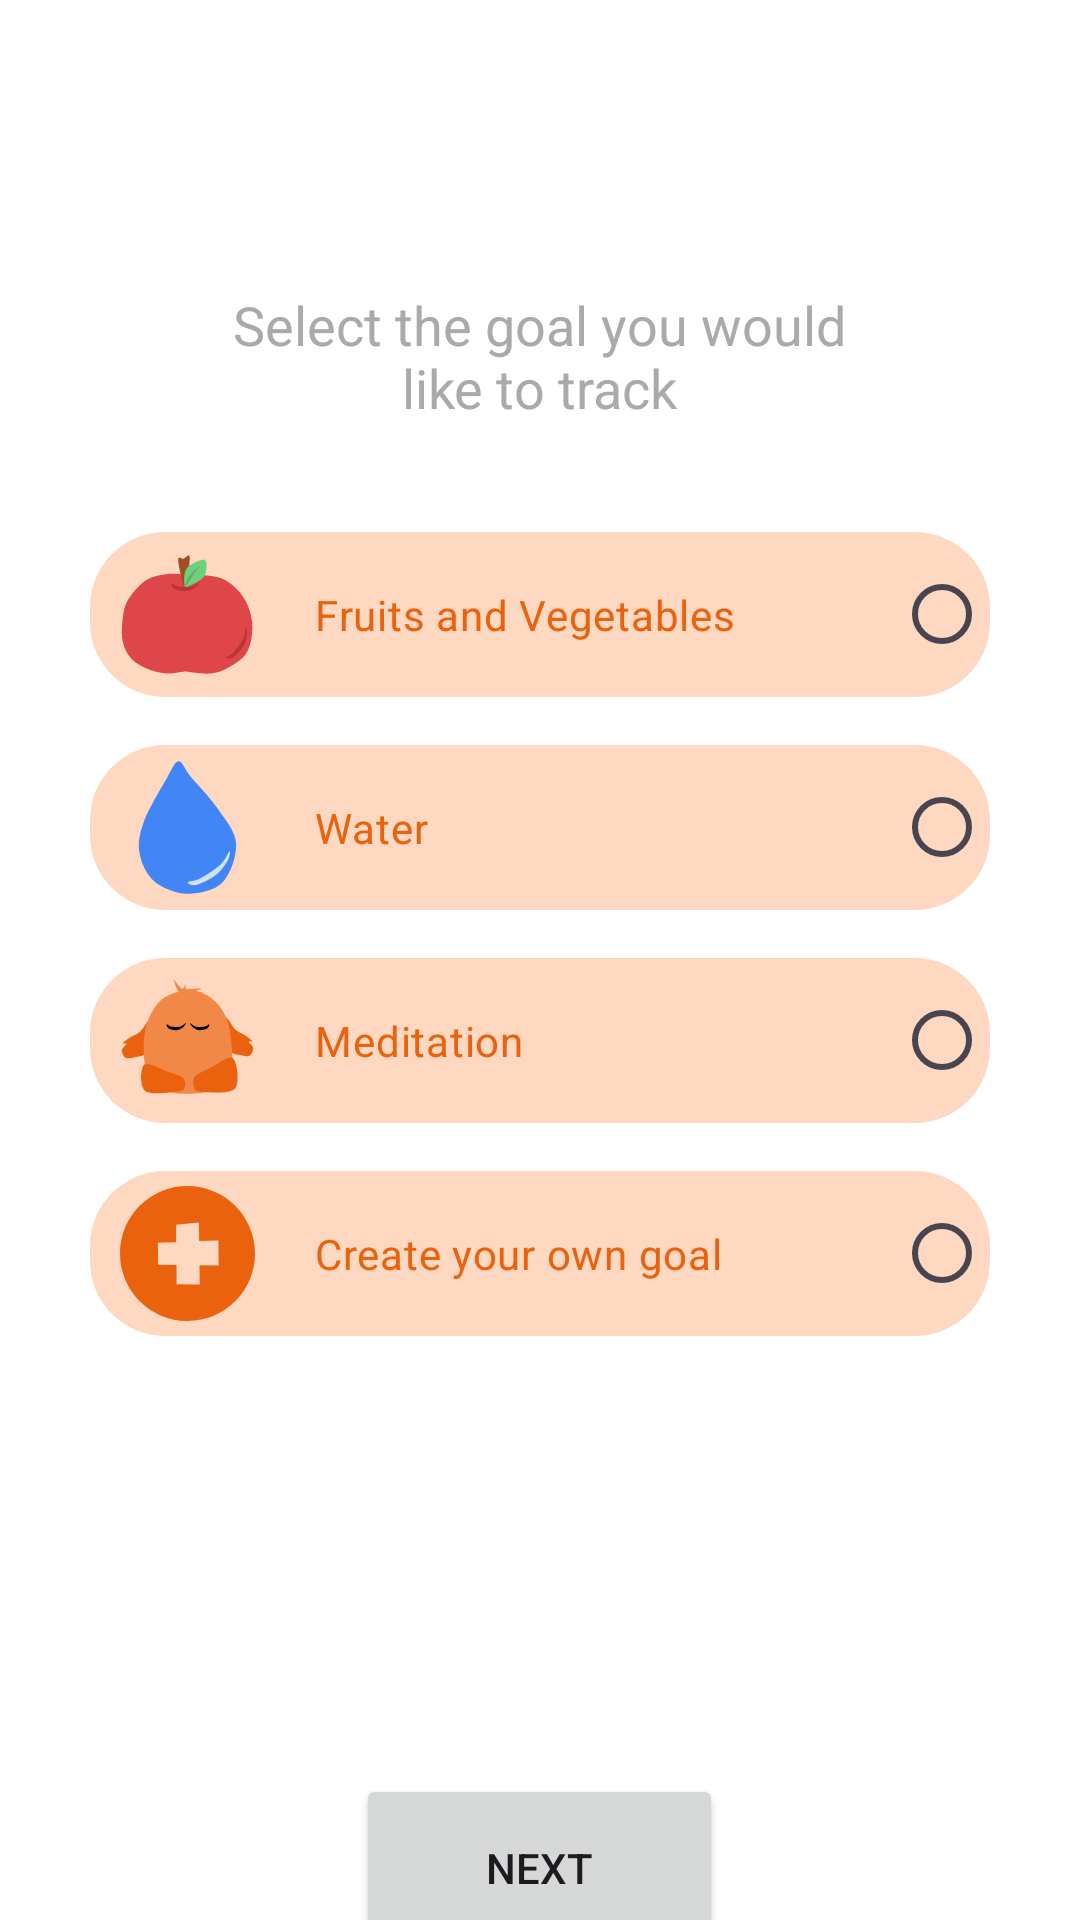

Layout XML and referenced resources for this Android screen:
<!-- AndroidManifest.xml: application theme Theme.HappiHatchiHi -->
<!-- res/layout/fragment_setinitialgoals.xml -->
<?xml version="1.0" encoding="utf-8"?>
<FrameLayout xmlns:android="http://schemas.android.com/apk/res/android"
    xmlns:app="http://schemas.android.com/apk/res-auto"
    xmlns:tools="http://schemas.android.com/tools"
    android:layout_width="match_parent"
    android:layout_height="match_parent"
    android:background="?attr/fullscreenBackgroundColor"
    android:theme="@style/ThemeOverlay.HappiHatchiHi.FullscreenContainer"
    tools:context=".frontend.LoginFragment">

    <FrameLayout
        android:layout_width="match_parent"
        android:layout_height="match_parent"
        android:fitsSystemWindows="true">
        <LinearLayout
            android:layout_width="match_parent"
            android:layout_height="match_parent"
            android:orientation="vertical">

            <LinearLayout
                android:layout_width="match_parent"
                android:orientation="vertical"
                android:layout_height="match_parent">
                <Space
                    android:layout_width="match_parent"
                    android:layout_height="80dp"/>
            <TextView
                android:layout_width="205dp"
                android:layout_height="wrap_content"
                android:layout_gravity="center_horizontal"
                android:layout_marginTop="16dp"
                android:layout_marginBottom="16dp"
                android:gravity="center_horizontal"
                android:text="@string/select_the_goals_you_would_like_to_track"
                android:textColor="@android:color/darker_gray"
                android:textSize="18sp" />

                <Space
                    android:layout_width="match_parent"
                    android:layout_height="20dp"/>

            <RadioGroup
                android:id="@+id/initialGoalsRadioGroup"
                android:layout_width="wrap_content"
                android:layout_height="wrap_content"
                android:layout_gravity="center_horizontal"
                android:orientation="vertical">

                <RadioButton
                    android:id="@+id/fruitAndVegRadioButtonInitialGoals"
                    style="@style/GoalRadioButtonStyle"
                    android:layout_width="300dp"
                    android:layout_height="wrap_content"
                    android:layout_gravity="start"
                    android:background="@drawable/rounded_corners"
                    android:drawableLeft="@drawable/apple_wrapper"
                    android:layoutDirection="rtl"
                    android:text="Fruits and Vegetables"
                    android:textAlignment="textStart" />

                <Space
                    android:layout_width="wrap_content"
                    android:layout_height="16dp" />

                <RadioButton
                    android:id="@+id/waterRadioButtonInitialGoals"
                    style="@style/GoalRadioButtonStyle"
                    android:layout_width="300dp"
                    android:layout_height="wrap_content"
                    android:layout_gravity="start"
                    android:background="@drawable/rounded_corners"
                    android:drawableLeft="@drawable/water_wrapper"
                    android:layoutDirection="rtl"
                    android:text="Water"
                    android:textAlignment="textStart" />

                <Space
                    android:layout_width="wrap_content"
                    android:layout_height="16dp" />

                <RadioButton
                    android:id="@+id/meditationRadioButtonInitialGoals"
                    style="@style/GoalRadioButtonStyle"
                    android:layout_width="300dp"
                    android:layout_height="wrap_content"
                    android:layout_gravity="start"
                    android:background="@drawable/rounded_corners"
                    android:drawableLeft="@drawable/meditation_wrapper"
                    android:layoutDirection="rtl"
                    android:text="Meditation"
                    android:textAlignment="textStart" />

                <Space
                    android:layout_width="wrap_content"
                    android:layout_height="16dp" />

                <RadioButton
                    android:id="@+id/customGoalRadioButtonInitialGoals"
                    style="@style/GoalRadioButtonStyle"
                    android:layout_width="300dp"
                    android:layout_height="wrap_content"
                    android:layout_gravity="start"
                    android:background="@drawable/rounded_corners"
                    android:drawableLeft="@drawable/track_wrapper"
                    android:layoutDirection="rtl"
                    android:text="Create your own goal"
                    android:textAlignment="textStart" />

            </RadioGroup>

            <Space
                android:layout_width="wrap_content"
                android:layout_height="30dp" />

            <Space
                android:layout_width="wrap_content"
                android:layout_height="100dp" />

            <Button
                android:id="@+id/initialGoalsNextButton"
                android:layout_width="122.4dp"
                android:layout_height="62.4dp"
                android:layout_gravity="center_horizontal"
                android:layout_marginStart="16dp"
                android:layout_marginTop="16dp"
                android:layout_marginEnd="16dp"
                android:layout_marginBottom="16dp"
                android:text="Next" />
        </LinearLayout>
        </LinearLayout>
    </FrameLayout>

</FrameLayout>
<!-- resources referenced by this layout -->
<resources>
  <!-- drawable apple_wrapper (drawable) -->
  <?xml version="1.0" encoding="utf-8"?>
  <layer-list xmlns:android="http://schemas.android.com/apk/res/android">
  
      <item
          android:id="@+id/apple_wrapper"
          android:drawable="@drawable/apple"
          android:width="45dp"
          android:height="45dp"
          android:bottom="5dp"
          android:left="10dp"
          android:right="20dp"
          android:top="5dp"
          />
  
  </layer-list>
  <!-- drawable meditation_wrapper (drawable) -->
  <?xml version="1.0" encoding="utf-8"?>
  <layer-list xmlns:android="http://schemas.android.com/apk/res/android">
  
      <item
          android:id="@+id/meditation_wrapper"
          android:drawable="@drawable/meditation"
          android:width="45dp"
          android:height="45dp"
          android:bottom="5dp"
          android:left="10dp"
          android:right="20dp"
          android:top="5dp"
          />
  
  </layer-list>
  <!-- drawable rounded_corners (drawable) -->
  <?xml version="1.0" encoding="utf-8"?>
  <shape xmlns:android="http://schemas.android.com/apk/res/android"
      android:shape="rectangle" android:padding="10dp">
      
      <solid android:color="@color/lightGraphics"/>
      <corners android:radius="25dp"/>
  </shape>
  <!-- drawable track_wrapper (drawable) -->
  <?xml version="1.0" encoding="utf-8"?>
  <layer-list xmlns:android="http://schemas.android.com/apk/res/android">
  
      <item
          android:id="@+id/track_wrapper"
          android:drawable="@drawable/track_svg"
          android:width="45dp"
          android:height="45dp"
          android:bottom="5dp"
          android:left="10dp"
          android:right="20dp"
          android:top="5dp"
          />
  
  </layer-list>
  <!-- drawable water_wrapper (drawable) -->
  <?xml version="1.0" encoding="utf-8"?>
  <layer-list xmlns:android="http://schemas.android.com/apk/res/android">
  
      <item
          android:id="@+id/water_wrapper"
          android:drawable="@drawable/water"
          android:width="45dp"
          android:height="45dp"
          android:bottom="5dp"
          android:left="10dp"
          android:right="20dp"
          android:top="5dp"
          />
  
  </layer-list>
  <string name="select_the_goals_you_would_like_to_track">Select the goal you would like to track</string>
  <style name="GoalRadioButtonStyle">
          <item name="android:textColor">@color/colorPrimary</item>
          <item name="colorControlNormal">@color/colorPrimary</item>
          <item name="colorControlActivated">@color/colorPrimary</item>
          <item name="android:buttonTint">@color/colorPrimary</item>
  
      </style>
  <style name="ThemeOverlay.HappiHatchiHi.FullscreenContainer" parent="">
          <item name="fullscreenBackgroundColor">@color/white</item>
          <item name="fullscreenTextColor">@color/colorPrimary</item>
      </style>
  <style name="Theme.HappiHatchiHi" parent="Base.Theme.HappiHatchiHi" />
  <color name="lightGraphics">#fed8c0</color>
  <color name="colorPrimary">#EB620E</color>
  <color name="white">#FFFFFFFF</color>
  <color name="colorPrimaryVariant">#EB3C0E</color>
  <color name="lightHatchi">#f28847</color>
  <color name="error">#B00020</color>
  <style name="HatchiEditTextStyle" parent="Widget.AppCompat.EditText">
          
          <item name="android:background">@drawable/edittext_background</item>
          <item name="android:textColor">@color/colorPrimary</item>
          <item name="android:paddingLeft">16dp</item>
      </style>
  <!-- drawable edittext_background (drawable) -->
  <?xml version="1.0" encoding="utf-8"?>
  <shape xmlns:android="http://schemas.android.com/apk/res/android"
      android:shape="rectangle">
      <corners android:radius="20dp" />
      <solid android:color="@color/lightGraphics" />
      <stroke
          android:width="0dp"
      android:color="#000000" />
  </shape>
</resources>
